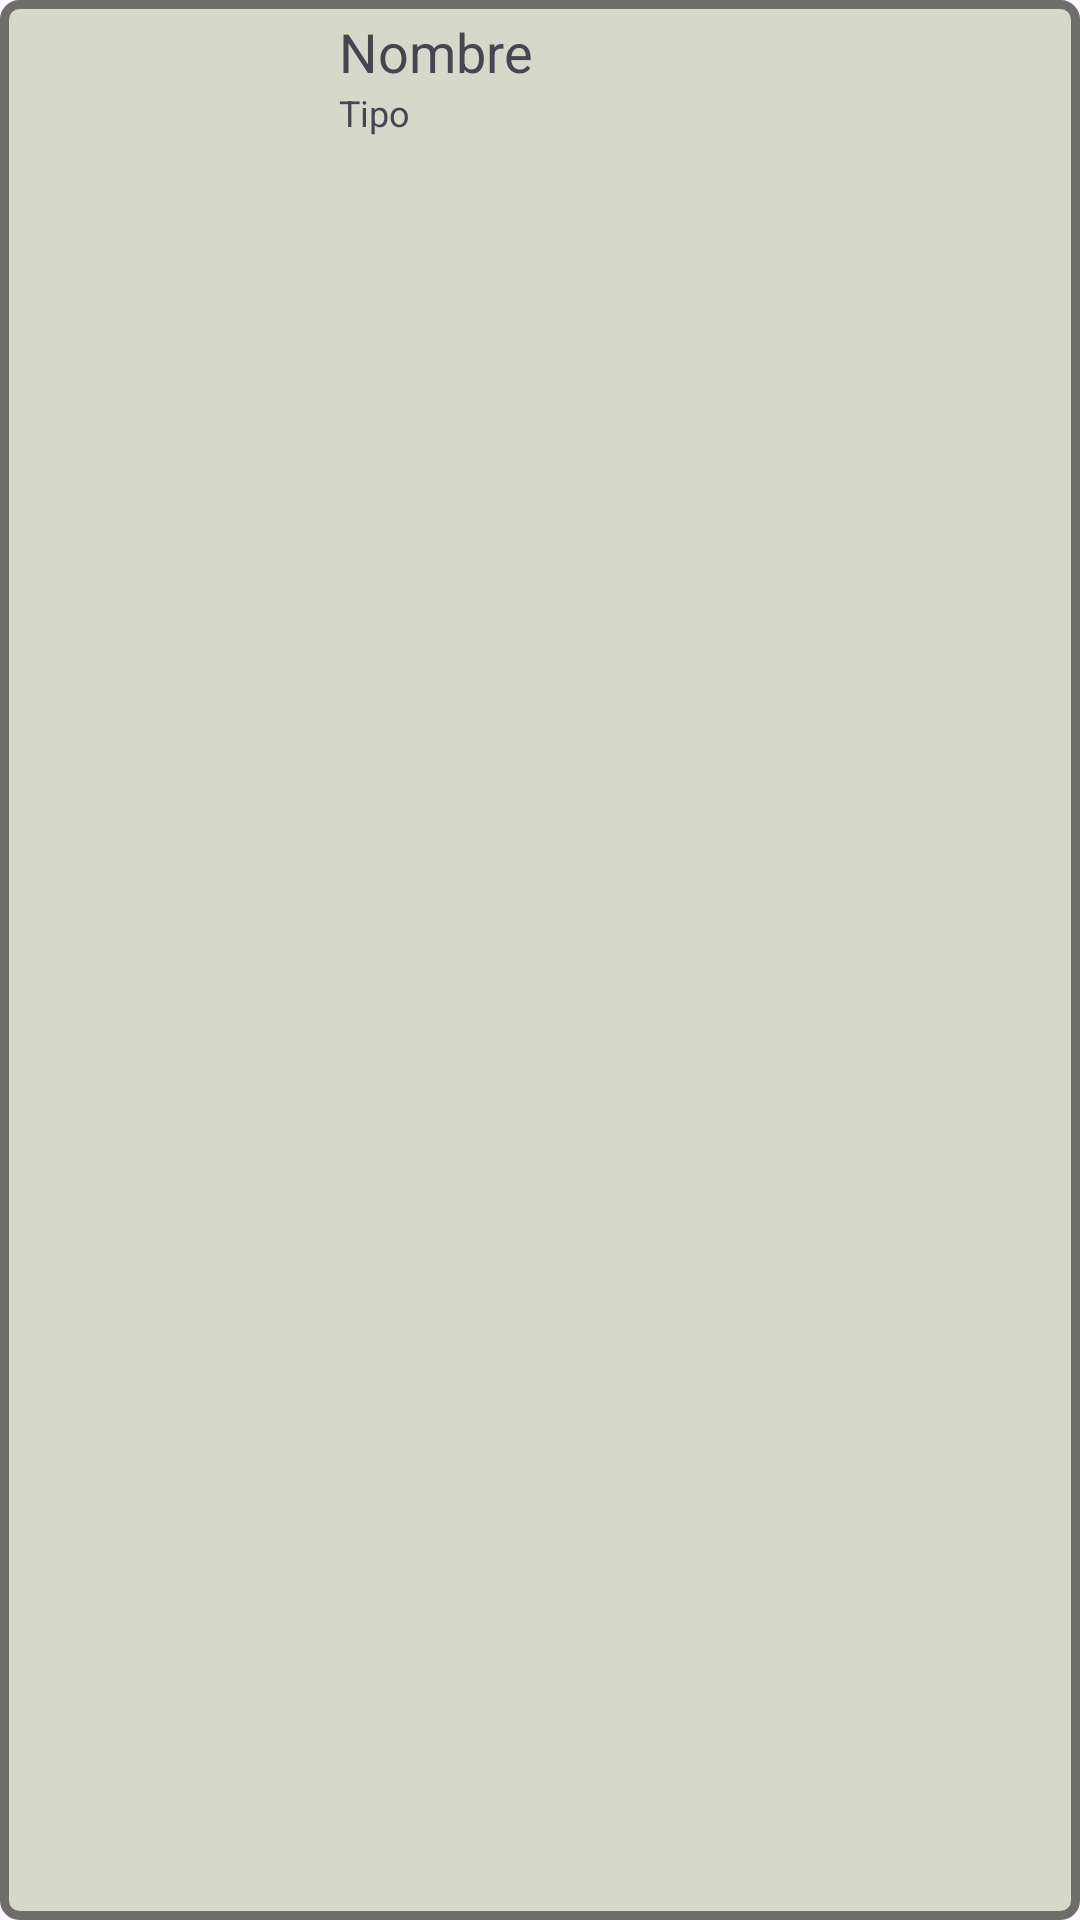

The Android layout XML behind this screen, and the referenced resources:
<!-- AndroidManifest.xml: application theme Theme.AsturSpots -->
<!-- res/layout/elemento_item.xml -->
<?xml version="1.0" encoding="utf-8"?>
<androidx.constraintlayout.widget.ConstraintLayout xmlns:android="http://schemas.android.com/apk/res/android"
    xmlns:app="http://schemas.android.com/apk/res-auto"
    xmlns:tools="http://schemas.android.com/tools"
    android:id="@+id/main"
    android:layout_marginVertical="3dp"
    android:layout_width="match_parent"
    android:layout_height="100dp"
    android:background="@drawable/border">

    <LinearLayout
        android:layout_width="match_parent"
        android:layout_height="match_parent"
        android:orientation="horizontal"
        android:padding="5dp">

        <ImageView
            android:id="@+id/ivElemento"
            android:layout_width="90dp"
            android:layout_height="90dp"
            android:layout_margin="5dp"
            android:scaleType="centerCrop"
            app:layout_constraintBottom_toBottomOf="parent"
            app:layout_constraintStart_toStartOf="parent"
            app:layout_constraintTop_toTopOf="parent"
            tools:srcCompat="@tools:sample/avatars" />

        <LinearLayout
            android:orientation="vertical"
            android:layout_width="wrap_content"
            android:layout_height="wrap_content"
            android:layout_marginStart="8dp"
            app:layout_constraintBottom_toBottomOf="parent"
            app:layout_constraintStart_toEndOf="@+id/ivElemento"
            app:layout_constraintTop_toTopOf="parent" >

            <TextView
                android:id="@+id/tvNombre"
                android:layout_width="match_parent"
                android:layout_height="wrap_content"
                android:text="Nombre"
                android:textAppearance="@style/TextAppearance.AppCompat.Medium" />

            <TextView
                android:id="@+id/tvTipo"
                android:layout_width="293dp"
                android:layout_height="wrap_content"
                android:text="Tipo"
                android:textAppearance="@style/TextAppearance.AppCompat.Caption" />

        </LinearLayout>
    </LinearLayout>


</androidx.constraintlayout.widget.ConstraintLayout>
<!-- resources referenced by this layout -->
<resources>
  <!-- drawable border (drawable) -->
  <?xml version="1.0" encoding="utf-8"?>
  <shape xmlns:android="http://schemas.android.com/apk/res/android"
      android:shape="rectangle" >
      <stroke android:color="#6D6D6C" android:width="3dp" />
      <corners android:radius="5dp" />
      <solid android:color="#D6D9CA" />
  
  </shape>
  <style name="Theme.AsturSpots" parent="Base.Theme.AsturSpots" />
  <style name="Base.Theme.AsturSpots" parent="Theme.Material3.DayNight.NoActionBar">
          
          
          <item name="colorPrimary">@color/green</item>
          <item name="colorOnPrimary">@color/white</item>
          <item name="colorAccent">@color/green_transparent</item>
  
      </style>
  <color name="green">#358A35</color>
  <color name="white">#FFFFFFFF</color>
  <color name="green_transparent">#40358A35</color>
</resources>
